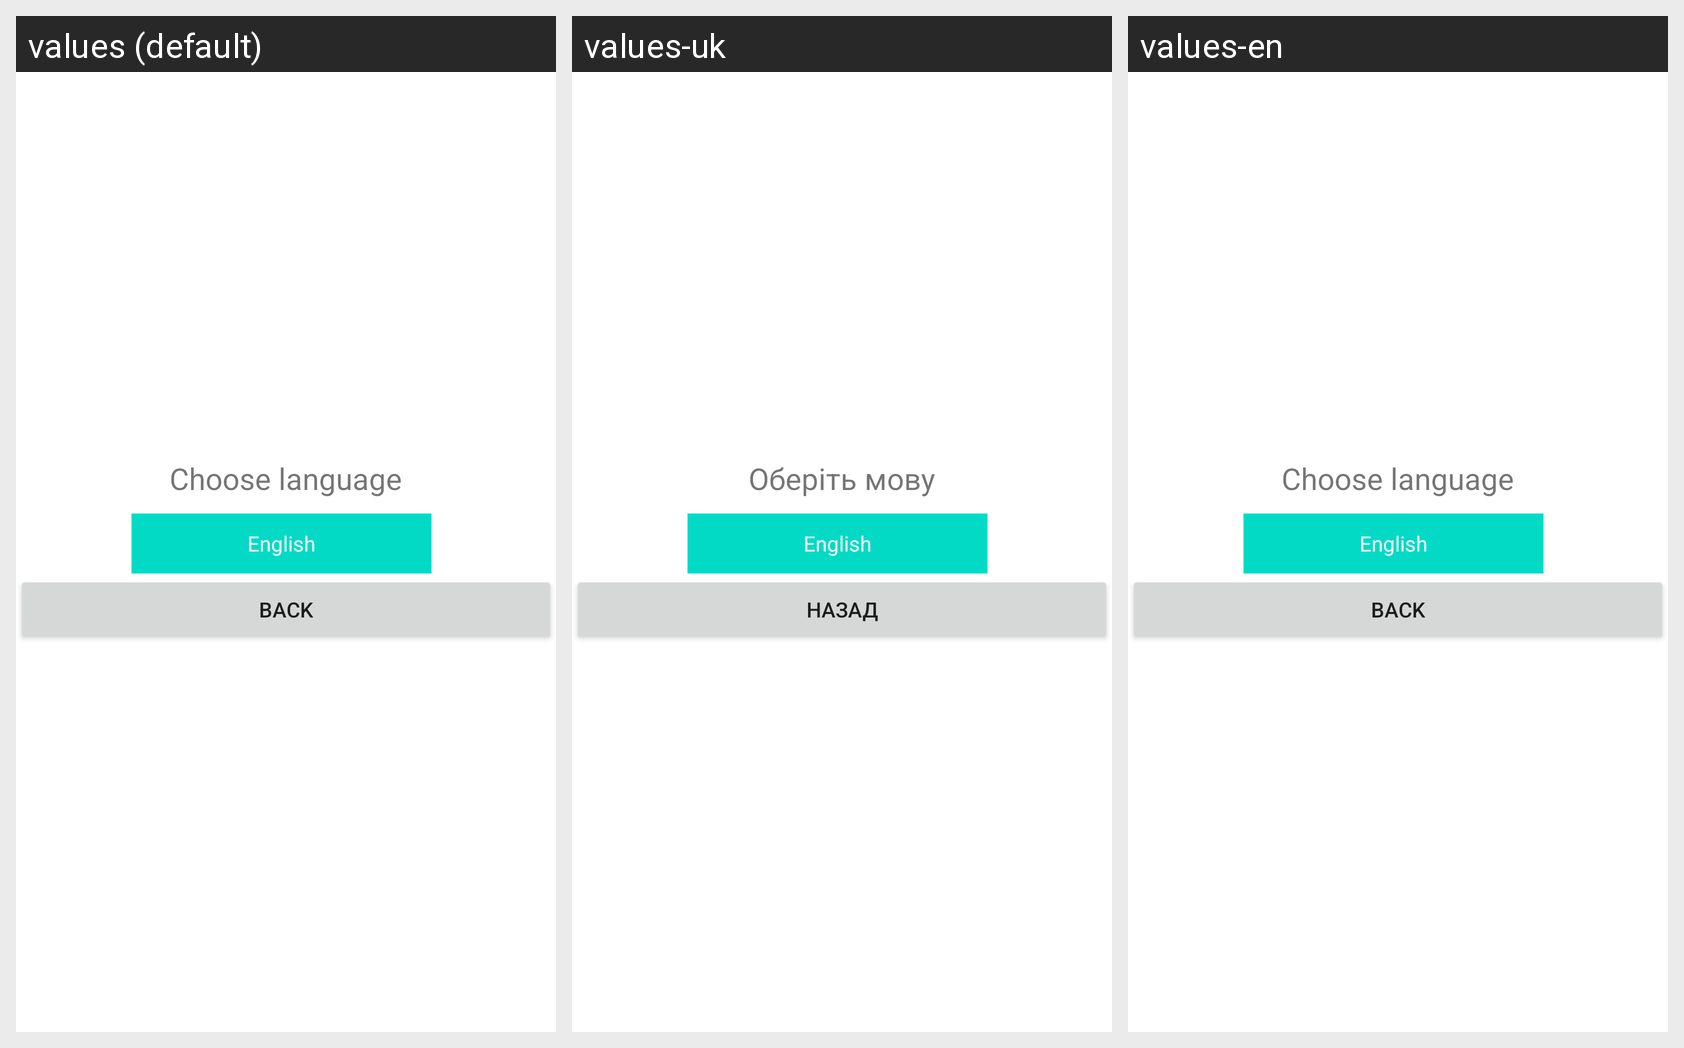

Translations of the strings shown on this Android screen, per locale in the grid:
Android screen res/layout/activity_change_language.xml rendered under 3 locales, left to right: values (default), values-uk, values-en. Device: Nexus 5 (rendered at 1080×1920; each locale shown at half size, 540×960, under a caption strip naming it); theme Theme.WeatherGuide.
Strings drawn on this screen, with the default value and each locale's value (text and hints the layout hard-codes appear in the picture but are not listed):

text_choose_lang
  values: Choose language
  values-uk: Оберіть мову
  values-en: Choose language

btn_back
  values: Back
  values-uk: Назад
  values-en: Back
